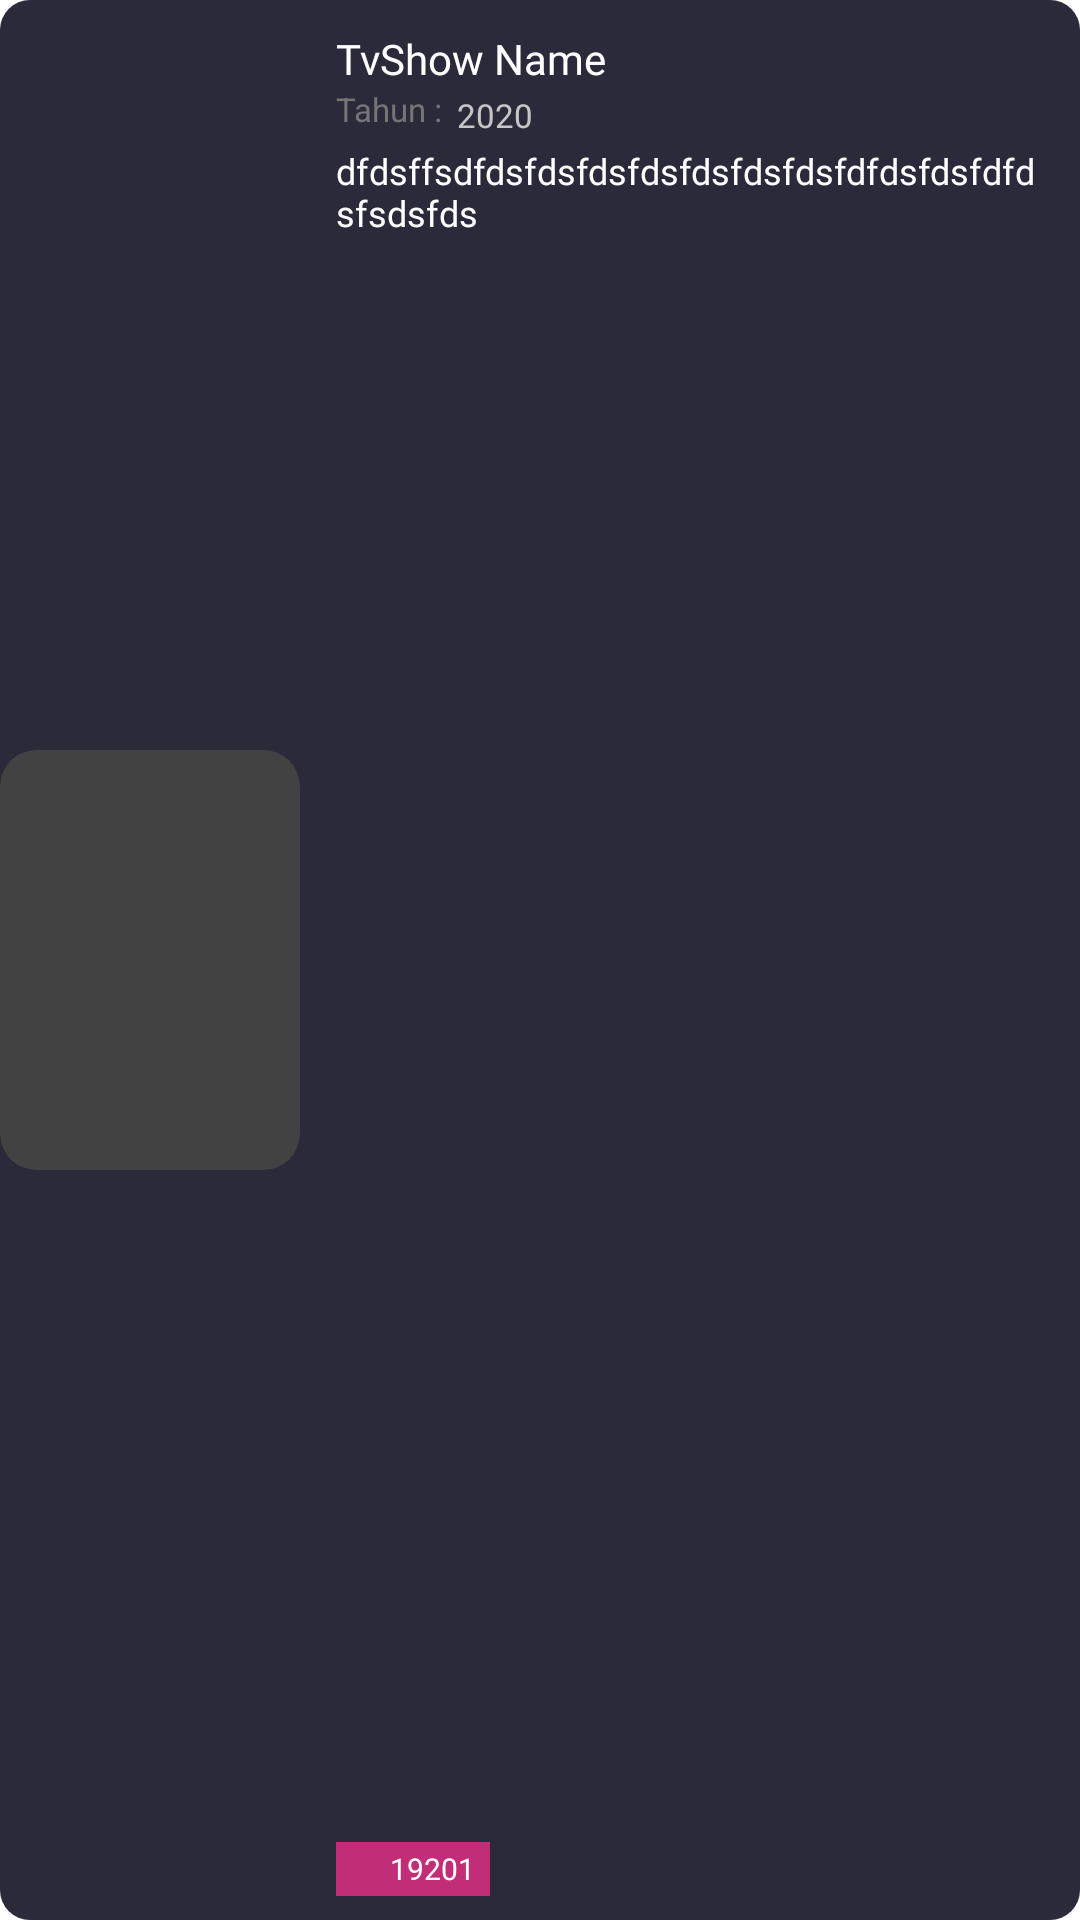

Layout XML and referenced resources for this Android screen:
<!-- AndroidManifest.xml: application theme Theme.Submission3_MovieApp_Rest_API -->
<!-- res/layout/tv_recycler_item.xml -->
<?xml version="1.0" encoding="utf-8"?>
<androidx.constraintlayout.widget.ConstraintLayout xmlns:android="http://schemas.android.com/apk/res/android"
    android:layout_width="match_parent"
    android:layout_height="wrap_content"
    android:background="@drawable/bg_tv_frag"
    android:layout_marginBottom="12dp"
    android:elevation="1dp"
    xmlns:app="http://schemas.android.com/apk/res-auto">
    <androidx.cardview.widget.CardView
        android:id="@+id/tvshow_image_container"
        android:layout_width="100dp"
        android:layout_height="140dp"
        app:cardCornerRadius="12dp"
        app:layout_constraintStart_toStartOf="parent"
        app:layout_constraintTop_toTopOf="parent"
        app:layout_constraintBottom_toBottomOf="parent"
        android:elevation="4dp">
        <ImageView
            android:id="@+id/iv_tvshow_image"
            android:layout_height="140dp"
            android:layout_width="match_parent"
            android:scaleType="centerCrop"
            />
    </androidx.cardview.widget.CardView>
    <TextView
        android:id="@+id/tv_tvshow_name"
        android:layout_marginTop="10dp"
        android:layout_width="0dp"
        android:layout_height="wrap_content"
        android:text="TvShow Name"
        android:textColor="@color/white"
        android:fontFamily="@font/lato_bold"
        android:layout_marginLeft="12dp"
        android:textSize="14sp"
        android:layout_marginRight="12dp"
        android:maxLines="1"
        android:ellipsize="end"
        app:layout_constraintStart_toEndOf="@id/tvshow_image_container"
        app:layout_constraintTop_toTopOf="parent"
        app:layout_constraintEnd_toEndOf="parent"
        />

    <TextView
        android:id="@+id/tv_tvshow_sinopsis"
        android:layout_width="0dp"
        android:layout_height="wrap_content"
        android:layout_marginLeft="12dp"
        android:layout_marginRight="12dp"
        android:layout_marginTop="5dp"
        android:layout_marginBottom="5dp"
        android:fontFamily="@font/lato_regular"
        android:textSize="12dp"
        android:maxLines="4"
        android:textColor="@color/white"
        android:ellipsize="end"
        android:text="dfdsffsdfdsfdsfdsfdsfdsfdsfdsfdfdsfdsfdfdsfsdsfds"
        app:layout_constraintEnd_toEndOf="parent"
        app:layout_constraintStart_toEndOf="@id/tvshow_image_container"
        app:layout_constraintTop_toBottomOf="@id/tv_year" />
    <TextView
        android:id="@+id/tv_year"
        android:layout_width="wrap_content"
        android:layout_height="wrap_content"
        app:layout_constraintStart_toEndOf="@id/tvshow_image_container"
        app:layout_constraintTop_toBottomOf="@id/tv_tvshow_name"
        android:text="Tahun : "
        android:textColor="#767575"
        android:textSize="11sp"
        android:layout_marginLeft="12dp"
        />
    <TextView
        android:id="@+id/tv_tvshow_year"
        android:layout_width="wrap_content"
        android:layout_marginLeft="2dp"
        android:layout_height="wrap_content"
        android:textSize="11dp"
        android:textColor="#C6C6C6"
        android:fontFamily="@font/lato_regular"
        android:text="2020"
        android:layout_marginTop="2dp"
        app:layout_constraintTop_toBottomOf="@id/tv_tvshow_name"
        app:layout_constraintStart_toEndOf="@id/tv_year"
        />
    <LinearLayout
        android:id="@+id/ll_vote"
        android:layout_width="wrap_content"
        android:layout_height="wrap_content"
        app:layout_constraintStart_toEndOf="@id/tvshow_image_container"
        app:layout_constraintBottom_toBottomOf="parent"
        android:orientation="horizontal"
        android:layout_marginLeft="12dp"
        android:layout_marginBottom="8dp"
        android:paddingHorizontal="5sp"
        android:background="#C22D77"
        android:gravity="center">
        <ImageView
            android:id="@+id/iv_up"
            android:layout_width="10sp"
            android:layout_height="18sp"
            android:src="@drawable/ic_baseline_thumb_up_24"
            android:layout_marginRight="3sp"
            app:tint="@color/white" />

        <TextView
            android:id="@+id/tv_tvshow_vote"
            android:layout_width="wrap_content"
            android:layout_height="wrap_content"
            android:textColor="@color/white"
            android:fontFamily="@font/lato_bold"
            android:textSize="10sp"
            android:text="19201"/>
    </LinearLayout>
</androidx.constraintlayout.widget.ConstraintLayout>
<!-- resources referenced by this layout -->
<resources>
  <!-- drawable bg_tv_frag (drawable) -->
  <?xml version="1.0" encoding="utf-8"?>
  <selector xmlns:android="http://schemas.android.com/apk/res/android" >
      <item >
          <shape android:shape="rectangle"  >
              <corners android:radius="10dip" />
              <solid android:color="#2B2A3A"/>
          </shape>
      </item>
  </selector>
  <style name="Theme.Submission3_MovieApp_Rest_API" parent="Theme.MaterialComponents.DayNight.DarkActionBar">
          
          <item name="colorPrimary">@color/purple_500</item>
          <item name="colorPrimaryVariant">@color/purple_700</item>
          <item name="colorOnPrimary">@color/white</item>
          
          <item name="colorSecondary">@color/teal_200</item>
          <item name="colorSecondaryVariant">@color/teal_700</item>
          <item name="colorOnSecondary">@color/black</item>
          
          <item name="android:statusBarColor" tools:targetApi="l">?attr/colorPrimaryVariant</item>
          
      </style>
  <!-- not gathered from this repository: default colours our renderer supplied (Android Studio template values) -->
  <color name="purple_500">#FF6200EE</color>
  <color name="purple_700">#FF3700B3</color>
  <color name="teal_200">#FF03DAC5</color>
  <color name="teal_700">#FF018786</color>
  <color name="black">#FF000000</color>
  <color name="white">#FFFFFFFF</color>
</resources>
